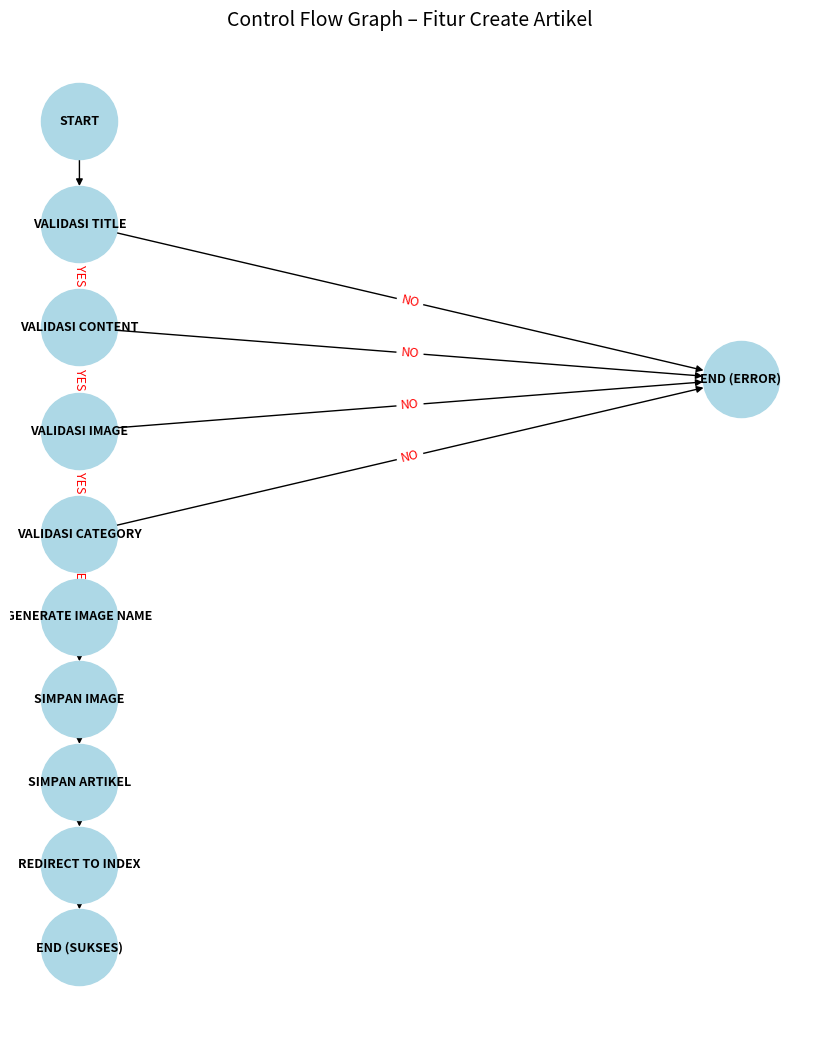

Source code (Python):
import matplotlib.pyplot as plt
import networkx as nx

# Buat graf
G = nx.DiGraph()

# Label node
labels = {
    1: "START",
    2: "VALIDASI TITLE",
    3: "VALIDASI CONTENT",
    4: "VALIDASI IMAGE",
    5: "VALIDASI CATEGORY",
    6: "GENERATE IMAGE NAME",
    7: "SIMPAN IMAGE",
    8: "SIMPAN ARTIKEL",
    9: "REDIRECT TO INDEX",
    10: "END (SUKSES)",
    11: "END (ERROR)"
}

# Tambahkan node
for n, label in labels.items():
    G.add_node(n, label=label)

# Tambahkan edge logika
edges = [
    (1, 2),            # START → TITLE
    (2, 3), (2, 11),   # TITLE valid / invalid
    (3, 4), (3, 11),   # CONTENT valid / invalid
    (4, 5), (4, 11),   # IMAGE valid / invalid
    (5, 6), (5, 11),   # CATEGORY valid / invalid
    (6, 7),
    (7, 8),
    (8, 9),
    (9, 10)
]
G.add_edges_from(edges)

# Posisi node (vertikal + error ke kanan)
pos = {
    1: (0, 8),
    2: (0, 7),
    3: (0, 6),
    4: (0, 5),
    5: (0, 4),
    6: (0, 3.2),
    7: (0, 2.4),
    8: (0, 1.6),
    9: (0, 0.8),
    10: (0, 0),
    11: (2, 5.5)
}

# Gambar graf
plt.figure(figsize=(8, 10))
nx.draw(G, pos, with_labels=True, labels=labels, node_size=3000,
        node_color="lightblue", font_size=9, font_weight="bold", arrows=True, arrowstyle='-|>')

# Tambahkan label kondisi (yes/no)
edge_labels = {
    (2, 3): "YES", (2, 11): "NO",
    (3, 4): "YES", (3, 11): "NO",
    (4, 5): "YES", (4, 11): "NO",
    (5, 6): "YES", (5, 11): "NO"
}
nx.draw_networkx_edge_labels(G, pos, edge_labels=edge_labels, font_color='red', font_size=9)

plt.title("Control Flow Graph – Fitur Create Artikel", fontsize=14)
plt.axis('off')
plt.tight_layout()
plt.savefig("cfg_create_article_vertikal.png")
plt.show()
